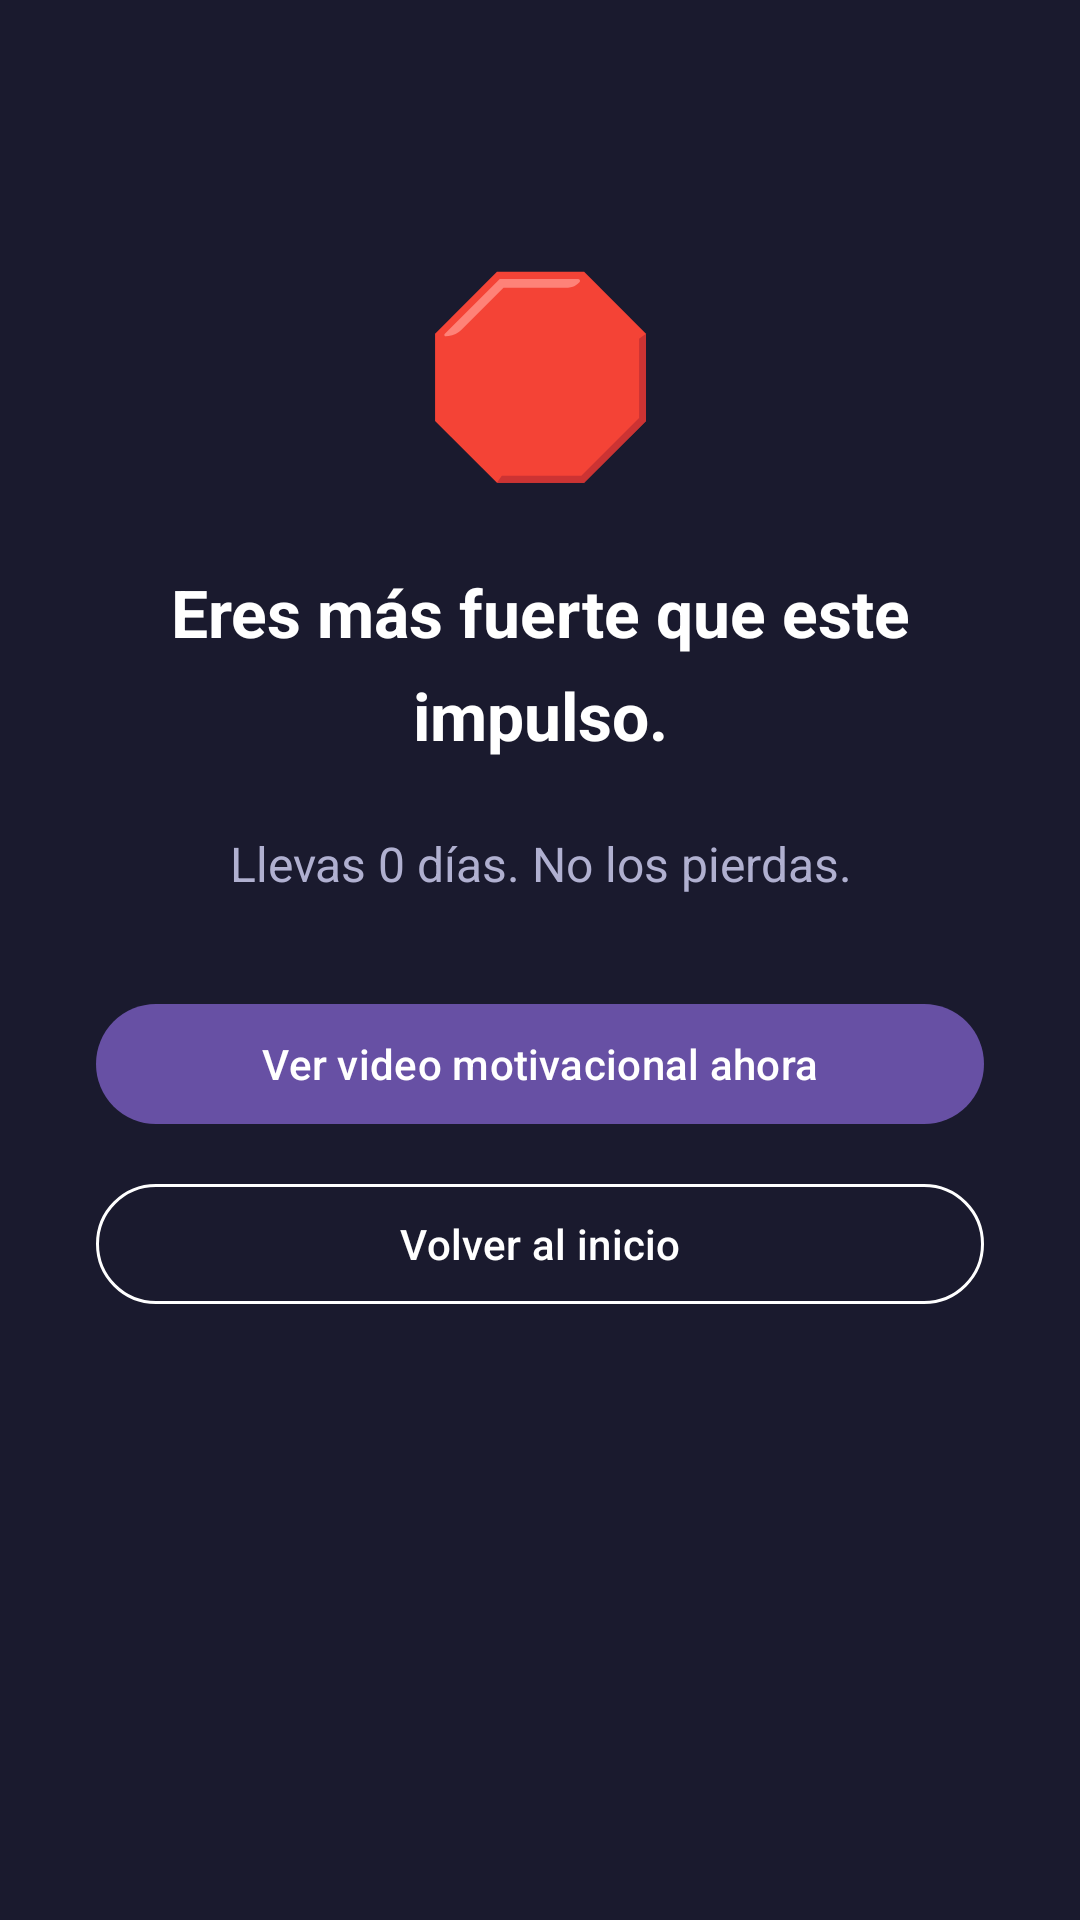

Write the Android layout XML for this screen, with the resource values it uses.
<!-- AndroidManifest.xml: application theme Theme.BlockBadApps -->
<!-- res/layout/activity_blocked_screen.xml -->
<?xml version="1.0" encoding="utf-8"?>
<androidx.constraintlayout.widget.ConstraintLayout
    xmlns:android="http://schemas.android.com/apk/res/android"
    xmlns:app="http://schemas.android.com/apk/res-auto"
    android:layout_width="match_parent"
    android:layout_height="match_parent"
    android:background="#1A1A2E"
    android:padding="32dp">

    <TextView
        android:id="@+id/blockedEmojiTextView"
        android:layout_width="wrap_content"
        android:layout_height="wrap_content"
        android:text="🛑"
        android:textSize="64sp"
        android:layout_marginTop="48dp"
        app:layout_constraintTop_toTopOf="parent"
        app:layout_constraintStart_toStartOf="parent"
        app:layout_constraintEnd_toEndOf="parent"/>

    <TextView
        android:id="@+id/motivationalMessageTextView"
        android:layout_width="0dp"
        android:layout_height="wrap_content"
        android:text="Eres más fuerte que este impulso."
        android:textSize="22sp"
        android:textStyle="bold"
        android:textColor="#FFFFFF"
        android:gravity="center"
        android:lineSpacingMultiplier="1.3"
        android:layout_marginTop="24dp"
        app:layout_constraintTop_toBottomOf="@id/blockedEmojiTextView"
        app:layout_constraintStart_toStartOf="parent"
        app:layout_constraintEnd_toEndOf="parent"/>

    <TextView
        android:id="@+id/streakReminderTextView"
        android:layout_width="wrap_content"
        android:layout_height="wrap_content"
        android:text="Llevas 0 días. No los pierdas."
        android:textSize="16sp"
        android:textColor="#B0B0D0"
        android:gravity="center"
        android:layout_marginTop="24dp"
        app:layout_constraintTop_toBottomOf="@id/motivationalMessageTextView"
        app:layout_constraintStart_toStartOf="parent"
        app:layout_constraintEnd_toEndOf="parent"/>

    <TextView
        android:id="@+id/countdownTextView"
        android:layout_width="wrap_content"
        android:layout_height="wrap_content"
        android:text="Video motivacional en 5s..."
        android:textSize="13sp"
        android:textColor="#8080A0"
        android:gravity="center"
        android:visibility="gone"
        android:layout_marginTop="16dp"
        app:layout_constraintTop_toBottomOf="@id/streakReminderTextView"
        app:layout_constraintStart_toStartOf="parent"
        app:layout_constraintEnd_toEndOf="parent"/>

    <com.google.android.material.button.MaterialButton
        android:id="@+id/watchNowButton"
        android:layout_width="0dp"
        android:layout_height="wrap_content"
        android:text="Ver video motivacional ahora"
        android:layout_marginTop="32dp"
        app:layout_constraintTop_toBottomOf="@id/countdownTextView"
        app:layout_constraintStart_toStartOf="parent"
        app:layout_constraintEnd_toEndOf="parent"/>

    <com.google.android.material.button.MaterialButton
        android:id="@+id/goHomeButton"
        android:layout_width="0dp"
        android:layout_height="wrap_content"
        android:text="Volver al inicio"
        style="@style/Widget.Material3.Button.OutlinedButton"
        android:textColor="#FFFFFF"
        app:strokeColor="#FFFFFF"
        android:layout_marginTop="12dp"
        app:layout_constraintTop_toBottomOf="@id/watchNowButton"
        app:layout_constraintStart_toStartOf="parent"
        app:layout_constraintEnd_toEndOf="parent"/>

</androidx.constraintlayout.widget.ConstraintLayout>
<!-- resources referenced by this layout -->
<resources>
  <style name="Theme.BlockBadApps" parent="Base.Theme.BlockBadApps" />
  <style name="Base.Theme.BlockBadApps" parent="Theme.Material3.DayNight.NoActionBar">
          
          
      </style>
</resources>
